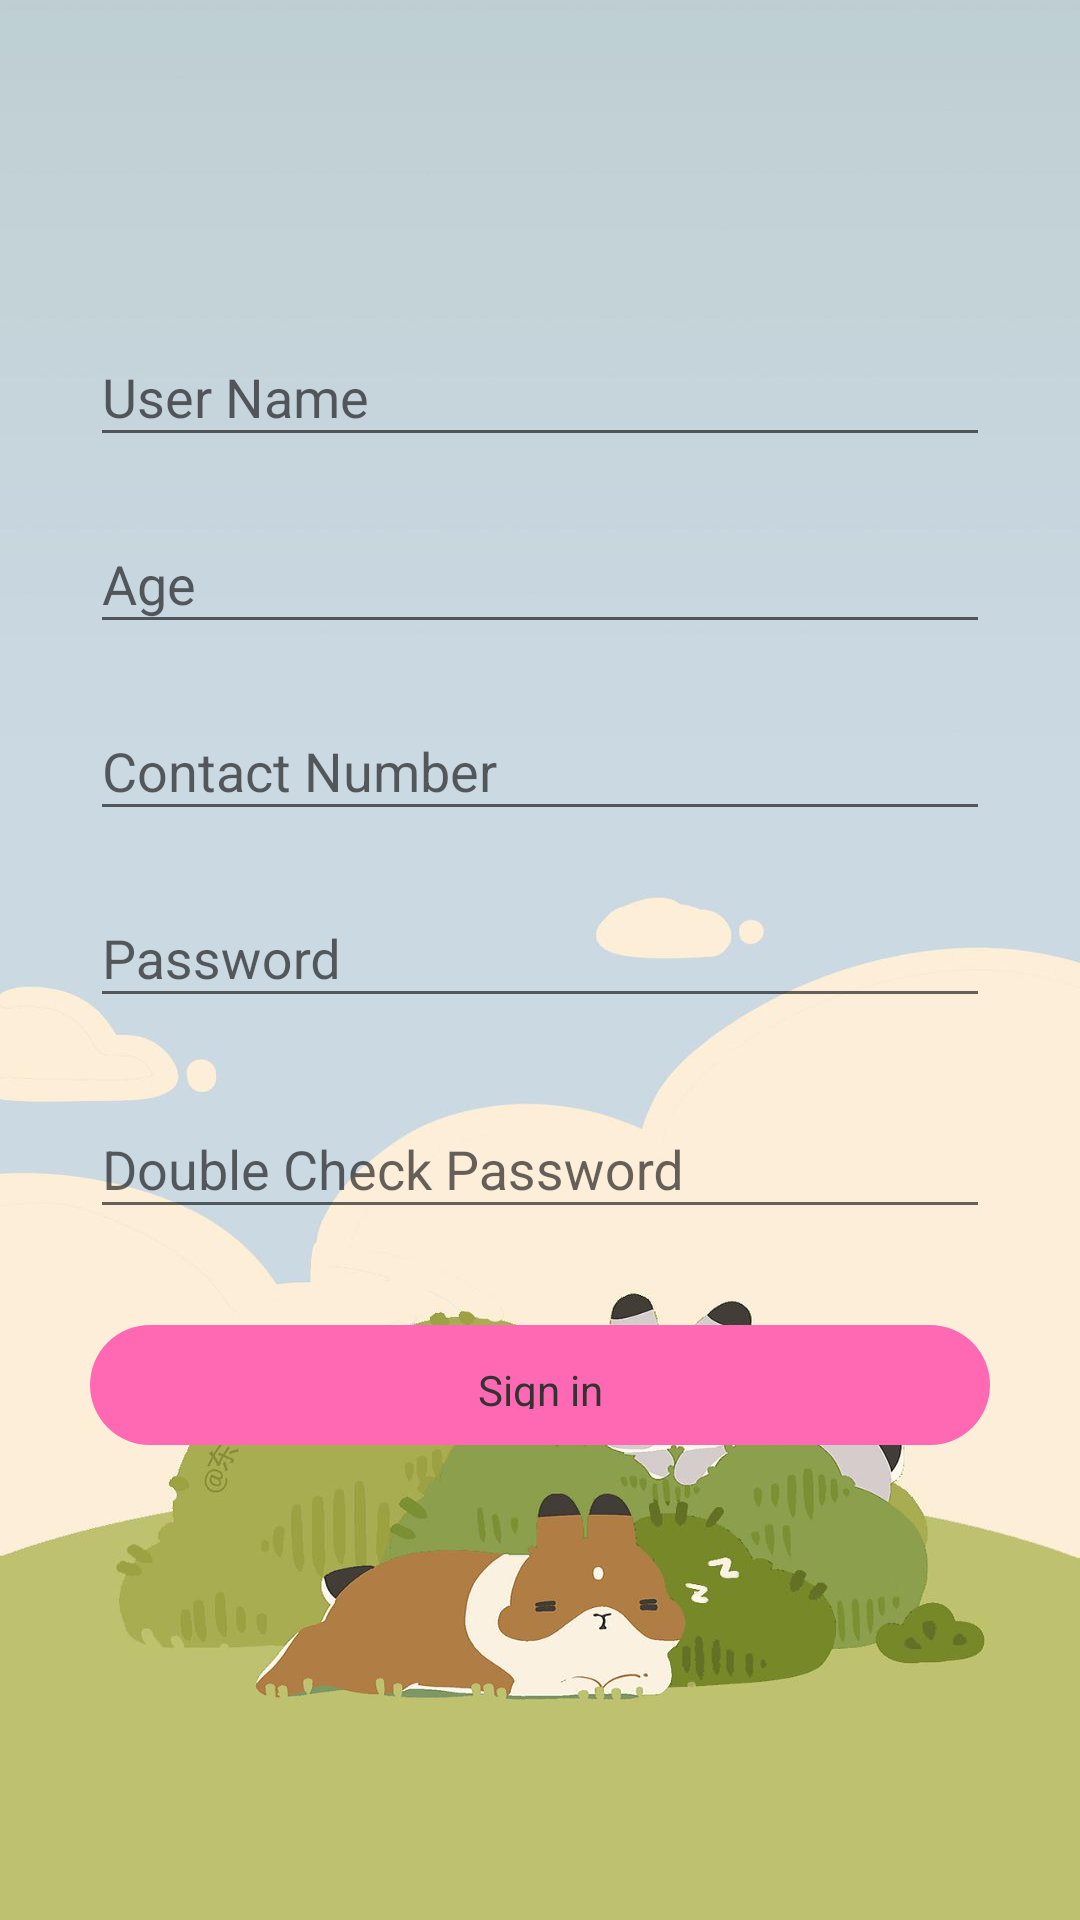

Android layout source for this screen:
<!-- AndroidManifest.xml: application theme AppTheme -->
<!-- res/layout/activity_register.xml -->
<?xml version="1.0" encoding="utf-8"?>
<LinearLayout
    android:background="@drawable/mjh"
    android:orientation="vertical"
    xmlns:android="http://schemas.android.com/apk/res/android"
    android:layout_width="match_parent"
    android:layout_height="match_parent">

    <com.google.android.material.textfield.TextInputLayout
        android:layout_marginRight="30dp"
        android:layout_marginTop="100dp"
        android:layout_marginLeft="30dp"
        android:layout_width="match_parent"
        android:layout_height="wrap_content"
        >
        <EditText android:id="@+id/input_name"
            android:layout_width="match_parent"
            android:layout_height="wrap_content"
            android:textColorHint="@color/base_333333"
            android:textColor="@color/base_333333"
            android:hint="User Name" />
    </com.google.android.material.textfield.TextInputLayout>
    <com.google.android.material.textfield.TextInputLayout
        android:layout_marginRight="30dp"
        android:layout_marginTop="10dp"
        android:layout_marginLeft="30dp"
        android:layout_width="match_parent"
        android:layout_height="wrap_content"
        >
        <EditText android:id="@+id/input_id_card"
            android:layout_width="match_parent"
            android:layout_height="wrap_content"
            android:textColorHint="@color/base_333333"
            android:textColor="@color/base_333333"
            android:hint="Age" />
    </com.google.android.material.textfield.TextInputLayout>
    <com.google.android.material.textfield.TextInputLayout
        android:layout_marginRight="30dp"
        android:layout_marginTop="10dp"
        android:layout_marginLeft="30dp"
        android:layout_width="match_parent"
        android:layout_height="wrap_content"
        >
        <EditText android:id="@+id/input_phone"
            android:layout_width="match_parent"
            android:layout_height="wrap_content"
            android:textColorHint="@color/base_333333"
            android:textColor="@color/base_333333"
            android:hint="Contact Number" />
    </com.google.android.material.textfield.TextInputLayout>
    <com.google.android.material.textfield.TextInputLayout
        android:layout_width="match_parent"
        android:layout_height="wrap_content"
        android:layout_marginTop="10dp"
        android:layout_marginRight="30dp"
        android:layout_marginLeft="30dp"
        android:layout_marginBottom="8dp">
        <EditText android:id="@+id/input_password"
            android:layout_width="match_parent"
            android:layout_height="wrap_content"
            android:textColorHint="@color/base_333333"
            android:inputType="textPassword"
            android:textColor="@color/base_333333"
            android:hint="Password" />
    </com.google.android.material.textfield.TextInputLayout>
    <com.google.android.material.textfield.TextInputLayout
        android:layout_width="match_parent"
        android:layout_height="wrap_content"
        android:layout_marginTop="10dp"
        android:layout_marginRight="30dp"
        android:layout_marginLeft="30dp"
        android:layout_marginBottom="8dp">
        <EditText android:id="@+id/input_password_again"
            android:layout_width="match_parent"
            android:layout_height="wrap_content"
            android:textColorHint="@color/base_333333"
            android:inputType="textPassword"
            android:textColor="@color/base_333333"
            android:hint="Double Check Password" />
    </com.google.android.material.textfield.TextInputLayout>
    <androidx.appcompat.widget.AppCompatTextView

        android:gravity="center"
        android:background="@drawable/btn_bg_wellcome"
        android:id="@+id/btn_register"
        android:layout_width="fill_parent"
        android:layout_height="40dp"
        android:layout_marginTop="24dp"
        android:layout_marginLeft="30dp"
        android:layout_marginRight="30dp"
        android:textColor="@color/base_333333"
        android:layout_marginBottom="24dp"
        android:padding="12dp"
        android:text="Sign in"/>


</LinearLayout>
<!-- resources referenced by this layout -->
<resources>
  <color name="base_333333">#333333</color>
  <!-- drawable btn_bg_wellcome (drawable) -->
  <?xml version="1.0" encoding="utf-8"?>
  <shape xmlns:android="http://schemas.android.com/apk/res/android" android:shape="rectangle">
      <corners android:radius="20dp"/>
      <solid android:color="#FF69B4"/>
  </shape>
  <!-- drawable mjh: jpg bitmap (drawable, 67939 bytes) -->
  <style name="AppTheme" parent="Theme.AppCompat.Light.NoActionBar">
          
          <item name="colorPrimary">@color/main_color</item>
          <item name="colorPrimaryDark">@color/main_color</item>
          <item name="colorAccent">@color/colorAccent</item>
      </style>
  <color name="main_color">#FF69B4</color>
  <color name="colorAccent">#03DAC5</color>
</resources>
